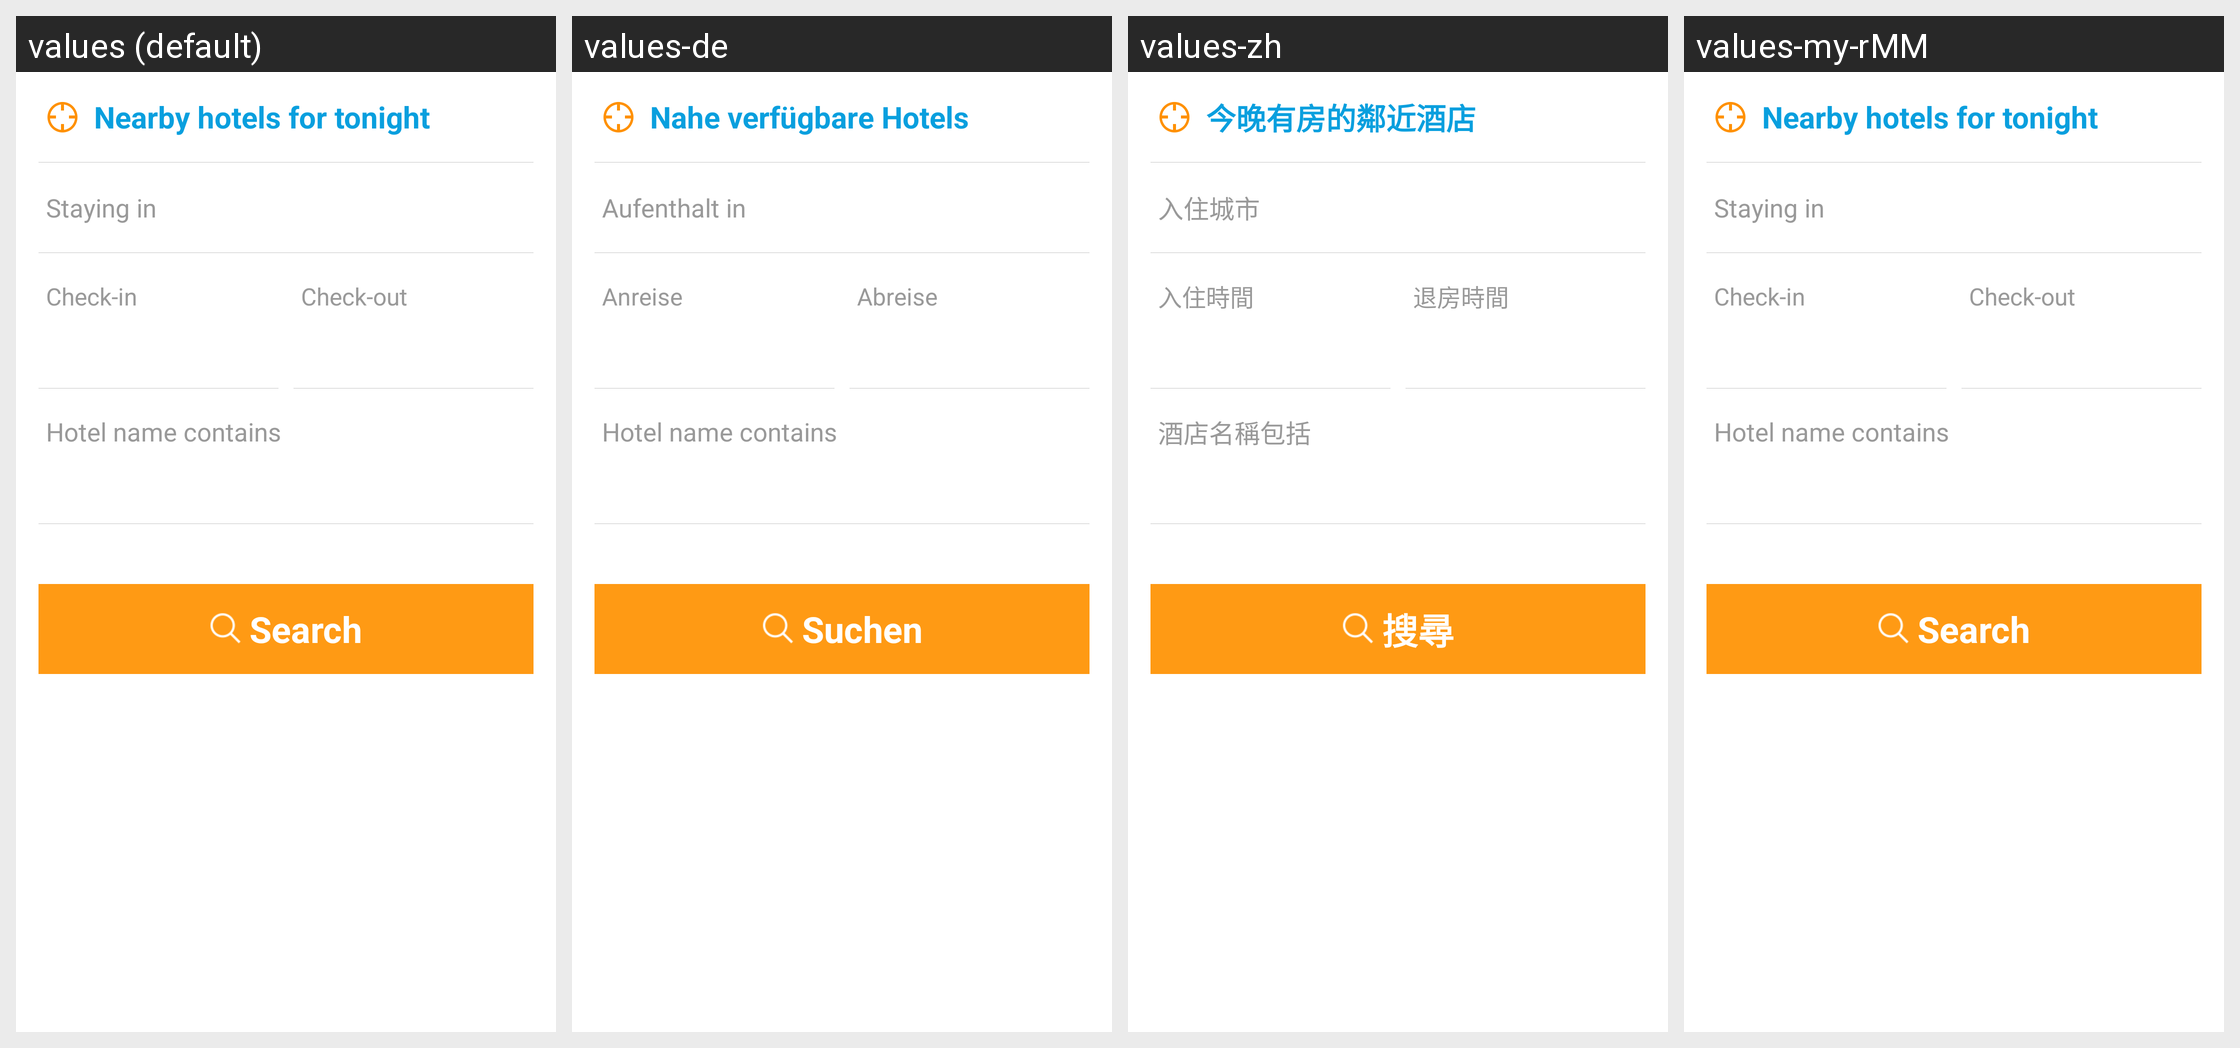

This grid shows one Android layout under several languages. Give, for every string resource on the screen, its name, the default text and each shown locale's text.
Android screen res/layout/activity_hotel_main.xml rendered under 4 locales, left to right: values (default), values-de, values-zh, values-my-rMM. Device: Nexus 5 (rendered at 1080×1920; each locale shown at half size, 540×960, under a caption strip naming it); theme CTActivityStyleLeftPush.
Other locales in the repository, not shown: values-af, values-am, values-ar, values-bg, values-bn-rBD, values-ca, values-cs, values-da, values-el, values-en-rIN, values-es, values-es-rUS, values-et-rEE, values-eu-rES, values-fi, values-fr, values-fr-rCA, values-gl-rES, values-hi, values-hr, values-hu, values-hy-rAM, values-in, values-is-rIS, values-it, values-iw, values-ja, values-ka-rGE, values-kk-rKZ, values-km-rKH, values-kn-rIN, values-ko, values-ky-rKG, values-lo-rLA, values-lt, values-lv, values-mk-rMK, values-ml-rIN, values-mn-rMN, values-mr-rIN, values-ms-rMY, values-nb, values-ne-rNP, values-nl, values-pl, values-pt-rBR, values-pt-rPT, values-ro, values-ru, values-si-rLK, values-sk, values-sl, values-sr, values-sv, values-sw, values-ta-rIN, values-te-rIN, values-th, values-tl, values-tr, values-uk, values-ur-rPK, values-uz-rUZ, values-vi, values-zh-rCN, values-zh-rHK, values-zh-rTW, values-zu.
Strings drawn on this screen, with the default value and each locale's value (text and hints the layout hard-codes, and strings that could not be matched under every locale, appear in the picture but are not listed):

hotels_nearby
  values: Nearby hotels for tonight
  values-de: Nahe verfügbare Hotels
  values-zh: 今晚有房的鄰近酒店
  values-my-rMM: Nearby hotels for tonight  [not translated; the default value is used]

staying_in
  values: Staying in
  values-de: Aufenthalt in
  values-zh: 入住城市
  values-my-rMM: Staying in  [not translated; the default value is used]

check_in
  values: Check-in
  values-de: Anreise
  values-zh: 入住時間
  values-my-rMM: Check-in  [not translated; the default value is used]

check_out
  values: Check-out
  values-de: Abreise
  values-zh: 退房時間
  values-my-rMM: Check-out  [not translated; the default value is used]

hotel_name_contains
  values: Hotel name contains
  values-de: Hotel name contains
  values-zh: 酒店名稱包括
  values-my-rMM: Hotel name contains  [not translated; the default value is used]

search
  values: Search
  values-de: Suchen
  values-zh: 搜尋
  values-my-rMM: Search  [not translated; the default value is used]
